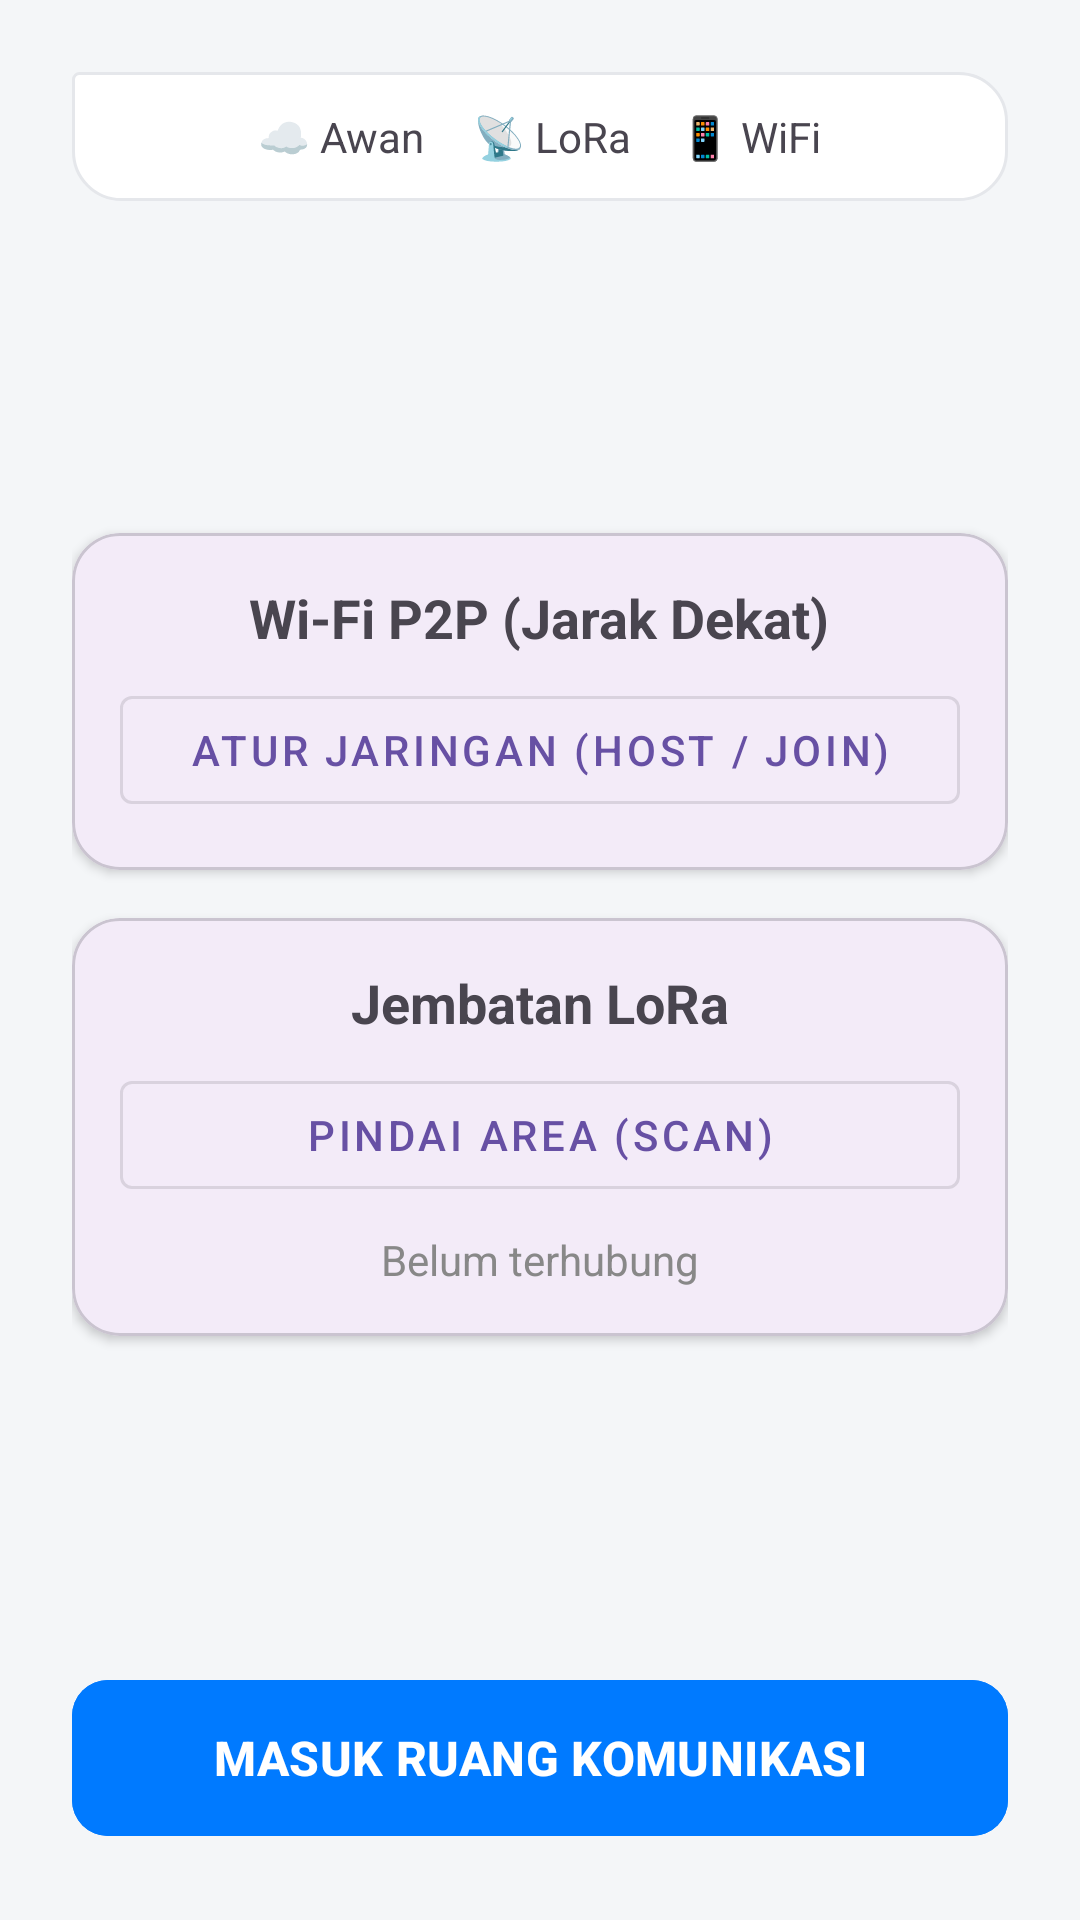

Android layout source for this screen:
<!-- AndroidManifest.xml: application theme Theme.SIgApp -->
<!-- res/layout/activity_hub.xml -->
<?xml version="1.0" encoding="utf-8"?>
<LinearLayout xmlns:android="http://schemas.android.com/apk/res/android"
    xmlns:app="http://schemas.android.com/apk/res-auto"
    android:layout_width="match_parent"
    android:layout_height="match_parent"
    android:orientation="vertical"
    android:padding="24dp"
    android:background="@color/bg_terang">

    
    <LinearLayout
        android:layout_width="match_parent"
        android:layout_height="wrap_content"
        android:orientation="horizontal"
        android:gravity="center"
        android:padding="12dp"
        android:background="@drawable/bg_chat_dia">

        <TextView android:id="@+id/ind_awan" android:layout_width="wrap_content" android:layout_height="wrap_content" android:text="☁️ Awan" android:layout_marginEnd="16dp" />
        <TextView android:id="@+id/ind_lora" android:layout_width="wrap_content" android:layout_height="wrap_content" android:text="📡 LoRa" android:layout_marginEnd="16dp" />
        <TextView android:id="@+id/ind_wifi" android:layout_width="wrap_content" android:layout_height="wrap_content" android:text="📱 WiFi" />
    </LinearLayout>

    <Space android:layout_width="match_parent" android:layout_height="0dp" android:layout_weight="1"/>

    
    <com.google.android.material.card.MaterialCardView
        android:layout_width="match_parent" android:layout_height="wrap_content"
        app:cardCornerRadius="16dp" app:cardElevation="2dp" app:contentPadding="16dp"
        android:layout_marginBottom="16dp">

        <LinearLayout android:layout_width="match_parent" android:layout_height="wrap_content" android:orientation="vertical" android:gravity="center">
            <TextView android:layout_width="wrap_content" android:layout_height="wrap_content" android:text="Wi-Fi P2P (Jarak Dekat)" android:textStyle="bold" android:textSize="18sp" android:layout_marginBottom="8dp"/>

            <com.google.android.material.button.MaterialButton
                android:id="@+id/btn_setup_nearby" android:layout_width="match_parent" android:layout_height="wrap_content"
                style="@style/Widget.MaterialComponents.Button.OutlinedButton" android:text="Atur Jaringan (Host / Join)" />
        </LinearLayout>
    </com.google.android.material.card.MaterialCardView>

    
    <com.google.android.material.card.MaterialCardView
        android:layout_width="match_parent"
        android:layout_height="wrap_content"
        app:cardCornerRadius="16dp"
        app:cardElevation="2dp"
        app:contentPadding="16dp">

        <LinearLayout
            android:layout_width="match_parent"
            android:layout_height="wrap_content"
            android:orientation="vertical"
            android:gravity="center">

            <TextView android:layout_width="wrap_content" android:layout_height="wrap_content" android:text="Jembatan LoRa" android:textStyle="bold" android:textSize="18sp" android:layout_marginBottom="8dp"/>

            <com.google.android.material.button.MaterialButton
                android:id="@+id/btn_scan_lora"
                android:layout_width="match_parent"
                android:layout_height="wrap_content"
                style="@style/Widget.MaterialComponents.Button.OutlinedButton"
                android:text="Pindai Area (Scan)" />

            <TextView android:id="@+id/tv_status_lora" android:layout_width="wrap_content" android:layout_height="wrap_content" android:text="Belum terhubung" android:textColor="#888888" android:layout_marginTop="8dp"/>
        </LinearLayout>
    </com.google.android.material.card.MaterialCardView>

    <Space android:layout_width="match_parent" android:layout_height="0dp" android:layout_weight="1"/>

    
    <com.google.android.material.button.MaterialButton
        android:id="@+id/btn_masuk_chat"
        android:layout_width="match_parent"
        android:layout_height="60dp"
        android:text="MASUK RUANG KOMUNIKASI"
        android:textStyle="bold"
        android:textSize="16sp"
        app:cornerRadius="12dp"
        android:backgroundTint="#007AFF"/>

</LinearLayout>
<!-- resources referenced by this layout -->
<resources>
  <color name="bg_terang">#F4F6F8</color>
  <!-- drawable bg_chat_dia (drawable) -->
  <?xml version="1.0" encoding="utf-8"?>
  <shape xmlns:android="http://schemas.android.com/apk/res/android">
      
      <solid android:color="#FFFFFF" />
      
      <stroke android:width="1dp" android:color="#E5E7EB" />
      
      <corners
          android:topLeftRadius="2dp"
          android:bottomLeftRadius="16dp"
          android:bottomRightRadius="16dp"
          android:topRightRadius="16dp" />
  </shape>
  <style name="Theme.SIgApp" parent="Base.Theme.SIgApp" />
  <style name="Base.Theme.SIgApp" parent="Theme.Material3.DayNight.NoActionBar">
          
          
      </style>
</resources>
